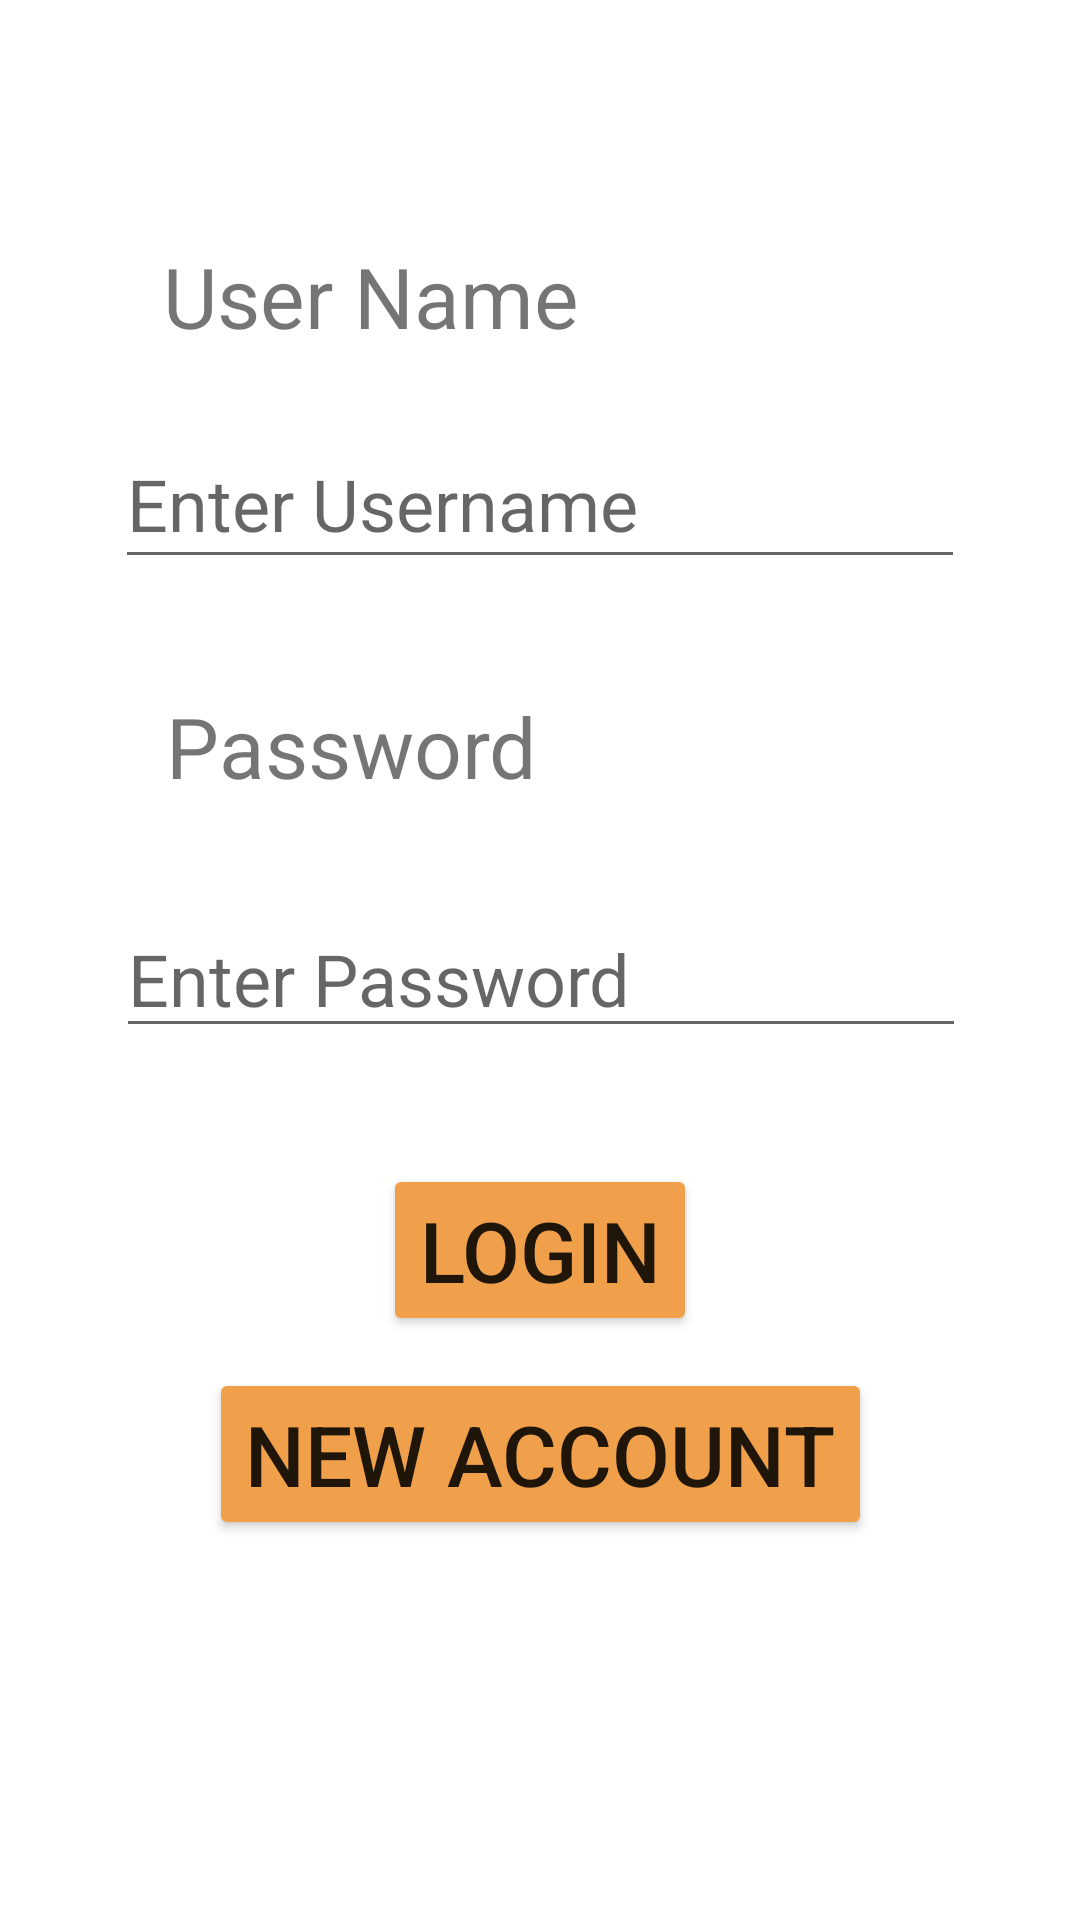

Layout XML and referenced resources for this Android screen:
<!-- AndroidManifest.xml: application theme Theme.InventoryAppProject3MVaughns -->
<!-- res/layout/login.xml -->
<?xml version="1.0" encoding="utf-8"?>

<androidx.constraintlayout.widget.ConstraintLayout xmlns:android="http://schemas.android.com/apk/res/android"
    xmlns:app="http://schemas.android.com/apk/res-auto"
    xmlns:tools="http://schemas.android.com/tools"
    android:id="@+id/relativeLayout"
    android:layout_width="match_parent"
    android:layout_height="match_parent"
    tools:context=".MainActivity"
    tools:background="#FCE7C8">

    <TextView
        android:id="@+id/textView"
        android:layout_width="wrap_content"
        android:layout_height="wrap_content"
        android:layout_marginTop="80dp"
        android:layout_marginBottom="546dp"
        android:text="User Name"
        android:textSize="28sp"
        app:layout_constraintBottom_toBottomOf="parent"
        app:layout_constraintEnd_toEndOf="parent"
        app:layout_constraintHorizontal_bias="0.246"
        app:layout_constraintStart_toStartOf="parent"
        app:layout_constraintTop_toTopOf="parent"
        app:layout_constraintVertical_bias="0.0" />

    <EditText
        android:id="@+id/editTextTextPersonName"
        android:layout_width="wrap_content"
        android:layout_height="53dp"
        android:layout_marginTop="140dp"
        android:ems="10"
        android:hint="Enter Username"
        android:inputType="textPersonName"
        android:textSize="24sp"
        app:layout_constraintEnd_toEndOf="parent"
        app:layout_constraintStart_toStartOf="parent"
        app:layout_constraintTop_toTopOf="parent" />

    <TextView
        android:id="@+id/textView2"
        android:layout_width="wrap_content"
        android:layout_height="wrap_content"
        android:layout_marginTop="230dp"
        android:text="Password"
        android:textSize="28sp"
        app:layout_constraintEnd_toEndOf="parent"
        app:layout_constraintHorizontal_bias="0.234"
        app:layout_constraintStart_toStartOf="parent"
        app:layout_constraintTop_toTopOf="parent" />

    <EditText
        android:id="@+id/editTextTextPassword"
        android:layout_width="wrap_content"
        android:layout_height="wrap_content"
        android:layout_marginTop="300dp"
        android:ems="10"
        android:hint="Enter Password"
        android:inputType="textPassword"
        android:textSize="24sp"
        app:layout_constraintEnd_toEndOf="parent"
        app:layout_constraintHorizontal_bias="0.503"
        app:layout_constraintStart_toStartOf="parent"
        app:layout_constraintTop_toTopOf="parent" />

    <Button
        android:id="@+id/buttonLogin"
        app:layout_constraintEnd_toEndOf="parent"
        app:layout_constraintStart_toStartOf="parent"
        app:layout_constraintTop_toTopOf="parent"
        android:layout_width="wrap_content"
        android:layout_height="wrap_content"
        android:layout_marginTop="388dp"
        android:backgroundTint="#F0A04B"
        android:text="Login"
        android:textSize="28sp" />

    <Button
        android:id="@+id/buttonNewAccount"
        android:layout_width="wrap_content"
        android:layout_height="wrap_content"
        android:layout_marginTop="456dp"
        android:backgroundTint="#F0A04B"
        android:text="New Account"
        android:textSize="28sp"
        app:layout_constraintEnd_toEndOf="parent"
        app:layout_constraintStart_toStartOf="parent"
        app:layout_constraintTop_toTopOf="parent" />

</androidx.constraintlayout.widget.ConstraintLayout>
<!-- resources referenced by this layout -->
<resources>
  <style name="Theme.InventoryAppProject3MVaughns" parent="Theme.MaterialComponents.DayNight.DarkActionBar">
          
          <item name="colorPrimary">@color/purple_500</item>
          <item name="colorPrimaryVariant">@color/purple_700</item>
          <item name="colorOnPrimary">@color/white</item>
          
          <item name="colorSecondary">@color/teal_200</item>
          <item name="colorSecondaryVariant">@color/teal_700</item>
          <item name="colorOnSecondary">@color/black</item>
          
          <item name="android:statusBarColor">?attr/colorPrimaryVariant</item>
          
      </style>
  <!-- not gathered from this repository: default colours our renderer supplied (Android Studio template values) -->
  <color name="purple_500">#FF6200EE</color>
  <color name="purple_700">#FF3700B3</color>
  <color name="teal_200">#FF03DAC5</color>
  <color name="teal_700">#FF018786</color>
  <color name="black">#FF000000</color>
  <color name="white">#FFFFFFFF</color>
</resources>
